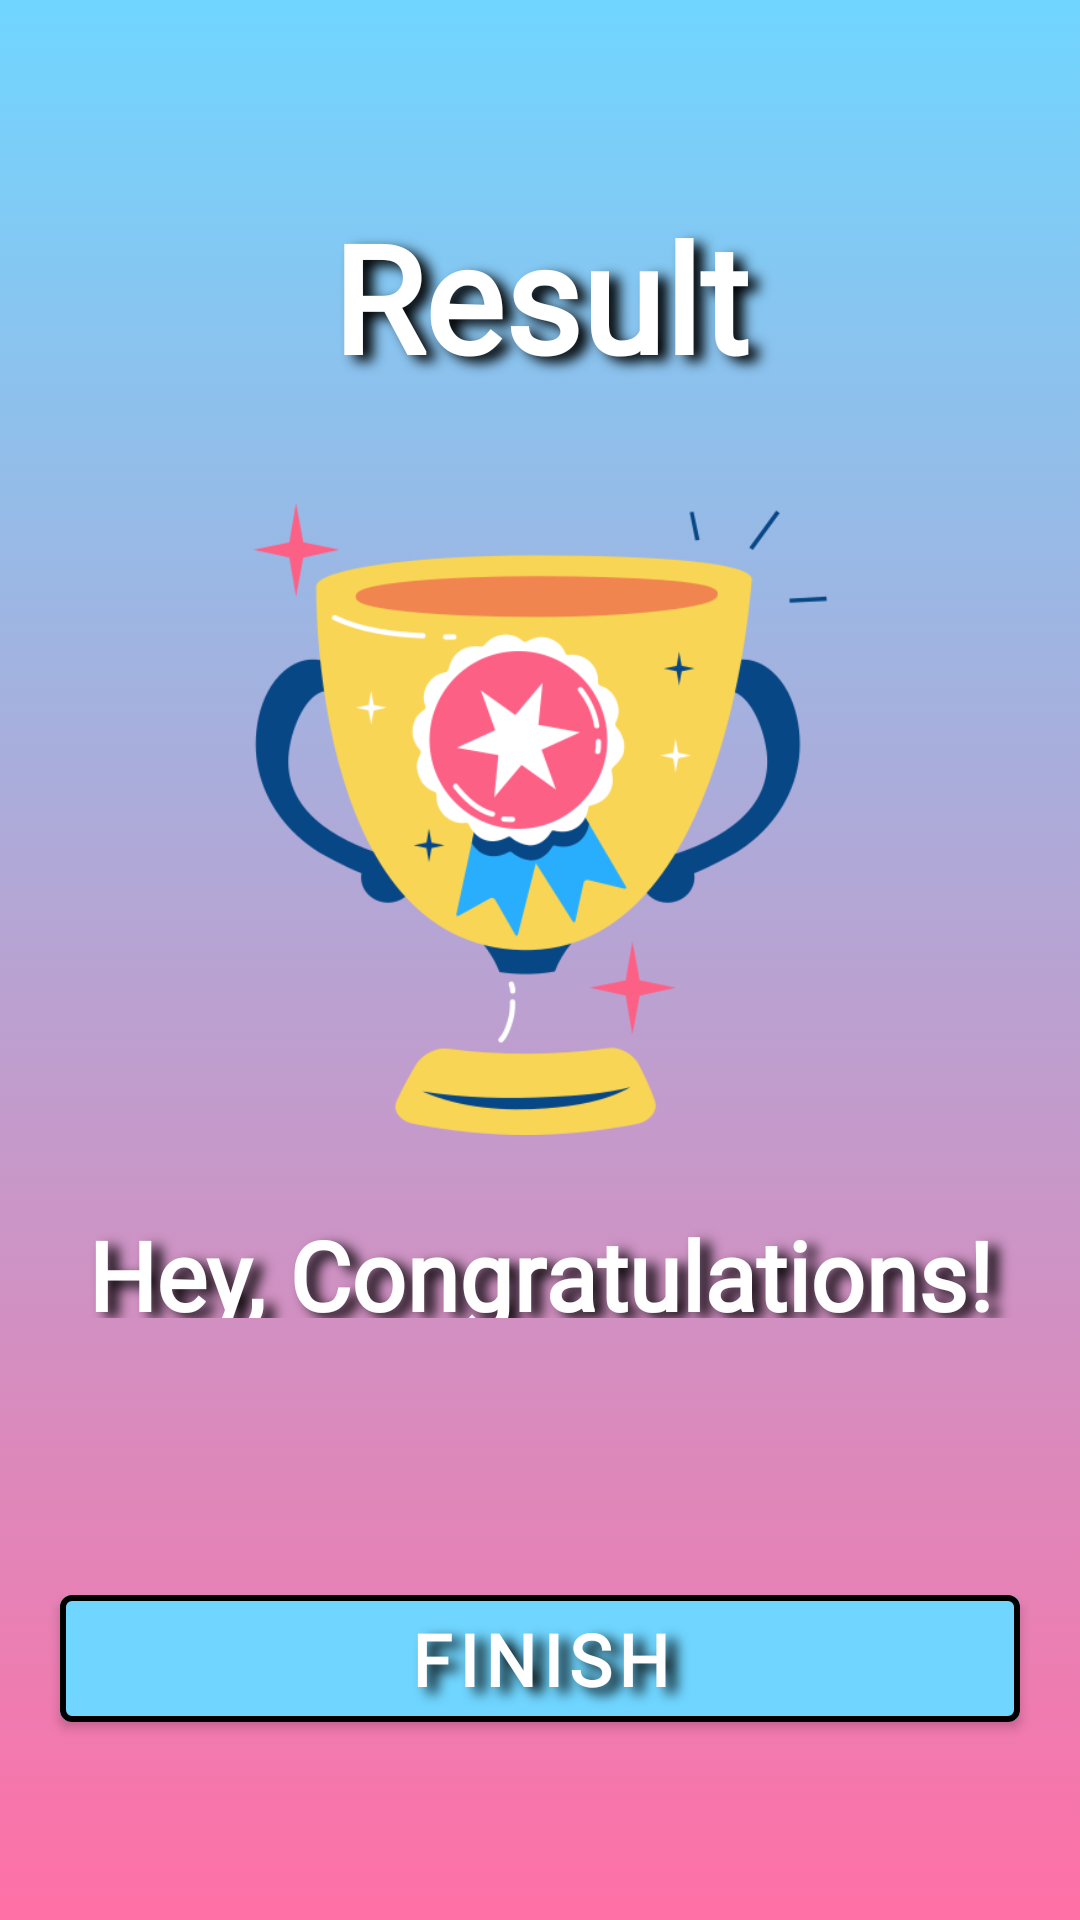

Android layout source for this screen:
<!-- AndroidManifest.xml: activity theme NoActionBar -->
<!-- res/layout/activity_result.xml -->
<?xml version="1.0" encoding="utf-8"?>
<androidx.appcompat.widget.LinearLayoutCompat xmlns:android="http://schemas.android.com/apk/res/android"
    xmlns:tools="http://schemas.android.com/tools"
    android:layout_width="match_parent"
    android:layout_height="match_parent"
    android:background="@drawable/bg"
    android:gravity="center"
    android:orientation="vertical"
    android:paddingTop="15dp"
    android:paddingBottom="15dp"
    tools:context=".ResultActivity">

    <com.google.android.material.textview.MaterialTextView
        style="@style/headerText"
        android:layout_weight="3"
        android:autoSizeMaxTextSize="50dp"
        android:autoSizeMinTextSize="36dp"
        android:autoSizeStepGranularity="2dp"
        android:autoSizeTextType="uniform"
        android:text="@string/result"
        tools:ignore="TextContrastCheck" />

    <androidx.appcompat.widget.LinearLayoutCompat
        android:layout_width="match_parent"
        android:layout_height="match_parent"
        android:layout_marginBottom="30sp"
        android:layout_weight="1"
        android:orientation="vertical">


        <androidx.appcompat.widget.AppCompatImageView
            android:layout_width="match_parent"
            android:layout_height="match_parent"
            android:layout_marginBottom="25sp"
            android:layout_weight="0.6"
            android:scaleType="fitCenter"
            android:src="@drawable/trophy" />


        <com.google.android.material.textview.MaterialTextView
            android:layout_width="match_parent"
            android:layout_height="match_parent"
            android:layout_marginBottom="8dp"
            android:layout_weight="1.2"
            android:autoSizeMaxTextSize="36dp"
            android:autoSizeMinTextSize="32dp"
            android:autoSizeStepGranularity="2dp"
            android:autoSizeTextType="uniform"
            android:fontFamily="@font/alike"
            android:gravity="center"
            android:shadowColor="@color/black"
            android:shadowDx="10"
            android:shadowDy="6"
            android:shadowRadius="10"
            android:text="@string/hey_congratulations"
            android:textColor="@color/white"
            android:textStyle="bold"
            tools:ignore="TextContrastCheck" />

        <com.google.android.material.textview.MaterialTextView
            android:id="@+id/name"
            android:layout_width="match_parent"
            android:layout_height="match_parent"
            android:layout_marginBottom="8dp"
            android:layout_weight="1.2"
            android:autoSizeMaxTextSize="28dp"
            android:autoSizeMinTextSize="20dp"
            android:autoSizeStepGranularity="2dp"
            android:autoSizeTextType="uniform"
            android:fontFamily="@font/alike"
            android:gravity="center"
            android:shadowColor="@color/black"
            android:shadowDx="10"
            android:shadowDy="6"
            android:shadowRadius="10"
            android:textColor="@color/white"
            android:textStyle="bold"
            tools:ignore="TextContrastCheck"
            tools:text="Amar" />

        <TextView
            android:id="@+id/score"
            android:layout_width="match_parent"
            android:layout_height="match_parent"
            android:layout_marginBottom="13dp"
            android:layout_weight="1.23"
            android:autoSizeMaxTextSize="26dp"
            android:autoSizeMinTextSize="18dp"
            android:autoSizeStepGranularity="2dp"
            android:autoSizeTextType="uniform"
            android:fontFamily="@font/alike"
            android:gravity="center"
            android:textColor="@color/white"
            android:textStyle="italic"
            tools:ignore="TextContrastCheck"
            tools:text="Your Score: 0/10" />


        <com.google.android.material.button.MaterialButton
            android:id="@+id/finishButton"
            style="@style/controlButtons"
            android:layout_marginBottom="15dp"
            android:layout_weight="1.12"
            android:enabled="true"
            android:text="@string/finish" />

    </androidx.appcompat.widget.LinearLayoutCompat>

</androidx.appcompat.widget.LinearLayoutCompat>
<!-- resources referenced by this layout -->
<resources>
  <color name="black">#FF000000</color>
  <color name="white">#FFFFFFFF</color>
  <!-- drawable bg (drawable) -->
  <?xml version="1.0" encoding="utf-8"?>
  <selector xmlns:android="http://schemas.android.com/apk/res/android">
      <item>
          <shape>
              <gradient android:angle="90" android:endColor="@color/blue" android:startColor="@color/pink" android:type="linear" />
          </shape>
      </item>
  </selector>
  <!-- drawable trophy: png bitmap (drawable, 43203 bytes) -->
  <string name="finish">Finish</string>
  <string name="hey_congratulations">Hey, Congratulations!</string>
  <string name="result">Result</string>
  <style name="controlButtons">
          <item name="android:layout_width">match_parent</item>
          <item name="android:layout_height">match_parent</item>
          <item name="android:layout_marginLeft">20dp</item>
          <item name="android:layout_marginRight">20dp</item>
          <item name="android:backgroundTint">@color/blue</item>
          <item name="android:enabled">false</item>
          <item name="android:fontFamily">@font/alike</item>
          <item name="android:gravity">center</item>
          <item name="android:shadowColor">@color/black</item>
          <item name="android:shadowDx">10</item>
          <item name="android:shadowDy">6</item>
          <item name="android:shadowRadius">10</item>
          <item name="android:textAlignment">center</item>
          <item name="android:textAllCaps">true</item>
          <item name="android:textColor">@color/white</item>
          <item name="android:textStyle">bold</item>
          <item name="autoSizeMaxTextSize">24dp</item>
          <item name="autoSizeMinTextSize">20dp</item>
          <item name="autoSizeStepGranularity">2dp</item>
          <item name="autoSizeTextType">uniform</item>
          <item name="cornerRadius">4dp</item>
          <item name="strokeColor">@color/black</item>
          <item name="strokeWidth">2dp</item>
      </style>
  <style name="headerText">
          <item name="android:layout_width">match_parent</item>
          <item name="android:layout_height">match_parent</item>
          <item name="android:layout_marginTop">15dp</item>
          <item name="android:fontFamily">@font/alike</item>
          <item name="android:gravity">center</item>
          <item name="android:shadowColor">@color/black</item>
          <item name="android:shadowDx">10</item>
          <item name="android:shadowDy">6</item>
          <item name="android:shadowRadius">10</item>
          <item name="android:textColor">@color/white</item>
          <item name="android:textStyle">bold</item>
      </style>
  <style name="NoActionBar" parent="Theme.MaterialComponents.Light.NoActionBar">
          <item name="colorPrimary">@color/pink</item>
          <item name="colorPrimaryVariant">@color/pink</item>
          <item name="colorOnPrimary">@color/white</item>
          
          <item name="android:windowFullscreen">true</item>
          <item name="android:windowAnimationStyle">@style/WindowAnimations</item>
      </style>
  <color name="blue">#70d6ff</color>
  <color name="pink">#ff70a6</color>
  <style name="WindowAnimations">
          <item name="android:activityOpenEnterAnimation">
              @anim/enter
          </item>
          <item name="android:activityOpenExitAnimation">
              @anim/exit
          </item>
          <item name="android:activityCloseEnterAnimation">
              @anim/enter
          </item>
          <item name="android:activityCloseExitAnimation">
              @anim/exit
          </item>
      </style>
</resources>
